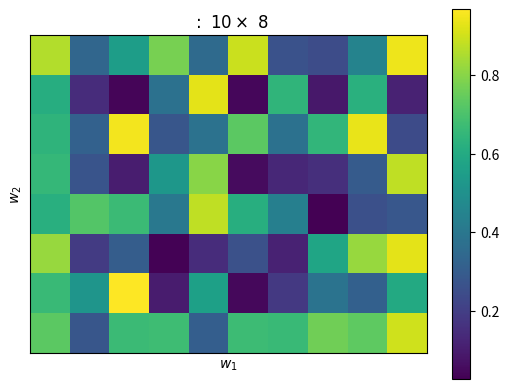

Recreate this plot in Python.
"""
contourf.
"""
import matplotlib.pyplot as plt
import numpy as np



def show(w, w_title):
    """
    Show a weight matrix.
    :param w: the weight matrix.
    :param w_title: the title of the weight matrix
    :return: None.
    """
    # show w_z matrix of update gate.
    axes_w = plt.gca()
    plt.imshow(w)
    plt.colorbar()
    # plt.colorbar(orientation="horizontal")
    plt.xlabel("$w_{1}$")
    plt.ylabel("$w_{2}$")
    axes_w.set_xticks([])
    axes_w.set_yticks([])
    matrix_size = "$:\ %d \\times\ %d$" % (len(w[0]), len(w))
    w_title += matrix_size
    plt.title(w_title)

    # show the matrix.
    plt.show()

if __name__ == "__main__":
    w = np.random.random((8, 10))
    title = " "
    show(w, title)
